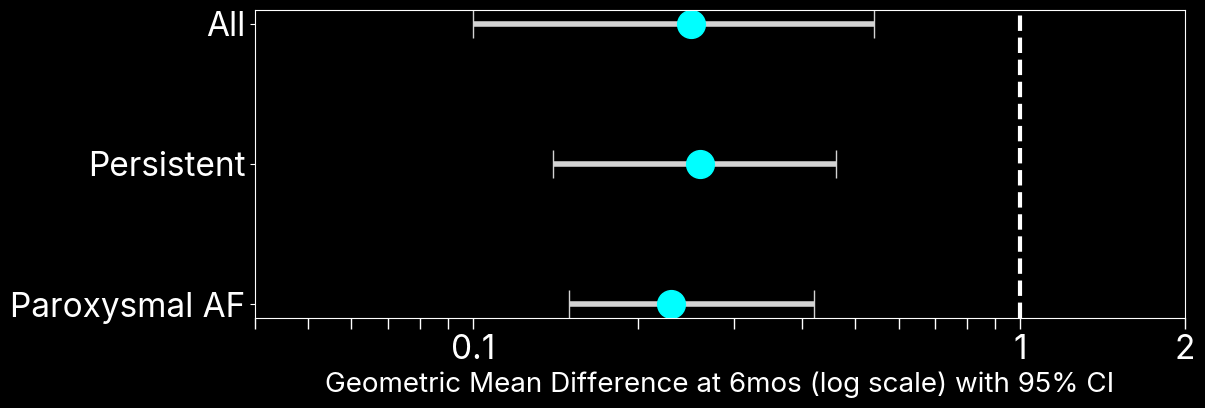

Write the Python code that produced this figure.
import numpy as np
import matplotlib.pyplot as plt
from matplotlib.ticker import ScalarFormatter, LogLocator, FixedLocator, FixedFormatter
# Data
outcomes = ['Paroxysmal AF', 'Persistent', 'All']
mean_diff = [0.23, 0.26, 0.25]
ci_lower = [0.15, 0.14, 0.1]
ci_upper = [0.42, 0.46, 0.54]

# Convert mean differences and confidence intervals to positive values for log scale
mean_diff_log = np.exp(mean_diff)
ci_lower_log = np.exp(ci_lower)
ci_upper_log = np.exp(ci_upper)

# Set default font properties and background color
plt.rcParams.update({
    'font.size': 24,
    'font.family': 'inter',
    'axes.facecolor': 'none',  # Transparent background for axes
    'figure.facecolor': 'black',  # Transparent background for figure
    'text.color': 'white',
    'axes.labelcolor': 'white',
    'xtick.color': 'white',
    'ytick.color': 'white',
    'axes.edgecolor': 'white',  # Edge color for axes
    'grid.color': 'lightgray',  # Color for grid lines
})

# Create the forest plot
fig, ax = plt.subplots(figsize=(12, 4))

# Plot the mean differences
#ax.errorbar(mean_diff_log, outcomes, xerr=[np.subtract(mean_diff_log, ci_lower_log), np.subtract(ci_upper_log, mean_diff_log)], fmt='o', color='black', ecolor='gray', capsize=5)
ax.errorbar(mean_diff, outcomes, xerr=[np.subtract(mean_diff, ci_lower), np.subtract(ci_upper, mean_diff)], fmt='o', color='cyan', ecolor='lightgray', capsize=10, markersize=20,elinewidth=4)

# Add a vertical line at one (log scale equivalent of zero)
ax.axvline(x=1, color='white', linestyle='--',linewidth=3)

# Set labels
ax.set_xlabel('Geometric Mean Difference at 6mos (log scale) with 95% CI', fontsize=20)
ax.set_xscale('log')

# Set x-axis limits
ax.set_xlim([0.04, 2])  # Adjust these values as needed

# Customize x-axis tick line size and number format
ax.tick_params(axis='x', which='both', length=8, width=1)  # Adjust tick line size
#ax.xaxis.set_major_formatter(ScalarFormatter())  # Set number format for major ticks
#ax.xaxis.set_minor_formatter(ScalarFormatter())  # Set number format for minor ticks

# Set specific x-axis labels
ax.xaxis.set_major_locator(FixedLocator([0.01, 0.1, 1, 2]))
ax.xaxis.set_major_formatter(FixedFormatter(['0.01', '0.1', '1', '2']))

# Reduce y-axis spacing
ax.set_yticks(np.arange(len(outcomes)))
ax.set_yticklabels(outcomes)

# Add labels for mean_diff and 95% CI
#for i, (md, cl, cu) in enumerate(zip(mean_diff_log, ci_lower_log, ci_upper_log)):
    #ax.text(md, outcomes[i], f'{mean_diff[i]:.2f}', va='center', ha='left', color='white', fontsize=16)
    #ax.text(md, outcomes[i], f'[{ci_lower[i]:.2f}, {ci_upper[i]:.2f}]', va='center', ha='right', color='white', fontsize=16)



# Show the plot
plt.show()